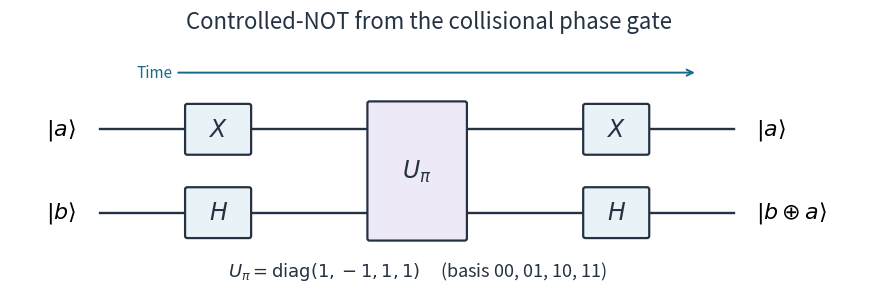

Write Python code to recreate this figure. (Note: this script raises an exception after producing the figure.)
"""Original circuit diagram. Tested with Python 3.14.4 and Matplotlib 3.10.7.

Dependencies are declared in the repository pyproject.toml. Run from the desired
output directory; the PNG is always written there, independently of script path.
"""
from pathlib import Path

import matplotlib

matplotlib.use("Agg")
import matplotlib.pyplot as plt
from matplotlib.patches import FancyBboxPatch


def main():
    ink = "#253243"
    blue = "#176a8a"
    fig, ax = plt.subplots(figsize=(9, 3.1), dpi=120)
    fig.patch.set_facecolor("white")
    ax.set_facecolor("white")
    ax.set(xlim=(-1, 8.4), ylim=(-1, 2.05))
    ax.axis("off")

    def gate(x, y, label, width=0.68, height=0.56, color="#e9f2f7"):
        ax.add_patch(FancyBboxPatch(
            (x-width/2, y-height/2), width, height,
            boxstyle="round,pad=0.025", facecolor=color, edgecolor=ink,
            linewidth=1.6, zorder=3,
        ))
        ax.text(x, y, label, ha="center", va="center", fontsize=17,
                color=ink, zorder=4)

    for y, input_label, output_label in [
        (1, r"$|a\rangle$", r"$|a\rangle$"),
        (0, r"$|b\rangle$", r"$|b\oplus a\rangle$"),
    ]:
        ax.plot([0, 7], [y, y], lw=1.7, color=ink, zorder=1)
        ax.text(-0.27, y, input_label, ha="right", va="center", fontsize=16)
        ax.text(7.25, y, output_label, ha="left", va="center", fontsize=16)

    for x in [1.3, 5.7]:
        gate(x, 1, "$X$")
        gate(x, 0, "$H$")
    gate(3.5, 0.5, r"$U_\pi$", width=1.05, height=1.62, color="#ede9f7")
    ax.annotate("Time", xy=(6.6, 1.68), xytext=(0.4, 1.68),
                ha="left", va="center", fontsize=11, color=blue,
                arrowprops={"arrowstyle": "->", "color": blue, "lw": 1.4})
    ax.text(3.5, -0.7, r"$U_\pi=\mathrm{diag}(1,-1,1,1)$"
            + "     (basis 00, 01, 10, 11)",
            ha="center", va="center", fontsize=13, color=ink)
    fig.suptitle("Controlled-NOT from the collisional phase gate",
                 fontsize=16, color=ink, y=0.965)
    fig.subplots_adjust(left=0.035, right=0.98, bottom=0.04, top=0.86)
    output = Path.cwd() / (Path(__file__).stem + ".png")
    fig.savefig(output, facecolor="white", transparent=False,
                metadata={"Software": "codex-wiki original circuit diagram"})
    plt.close(fig)
    print(output)


if __name__ == "__main__":
    main()
